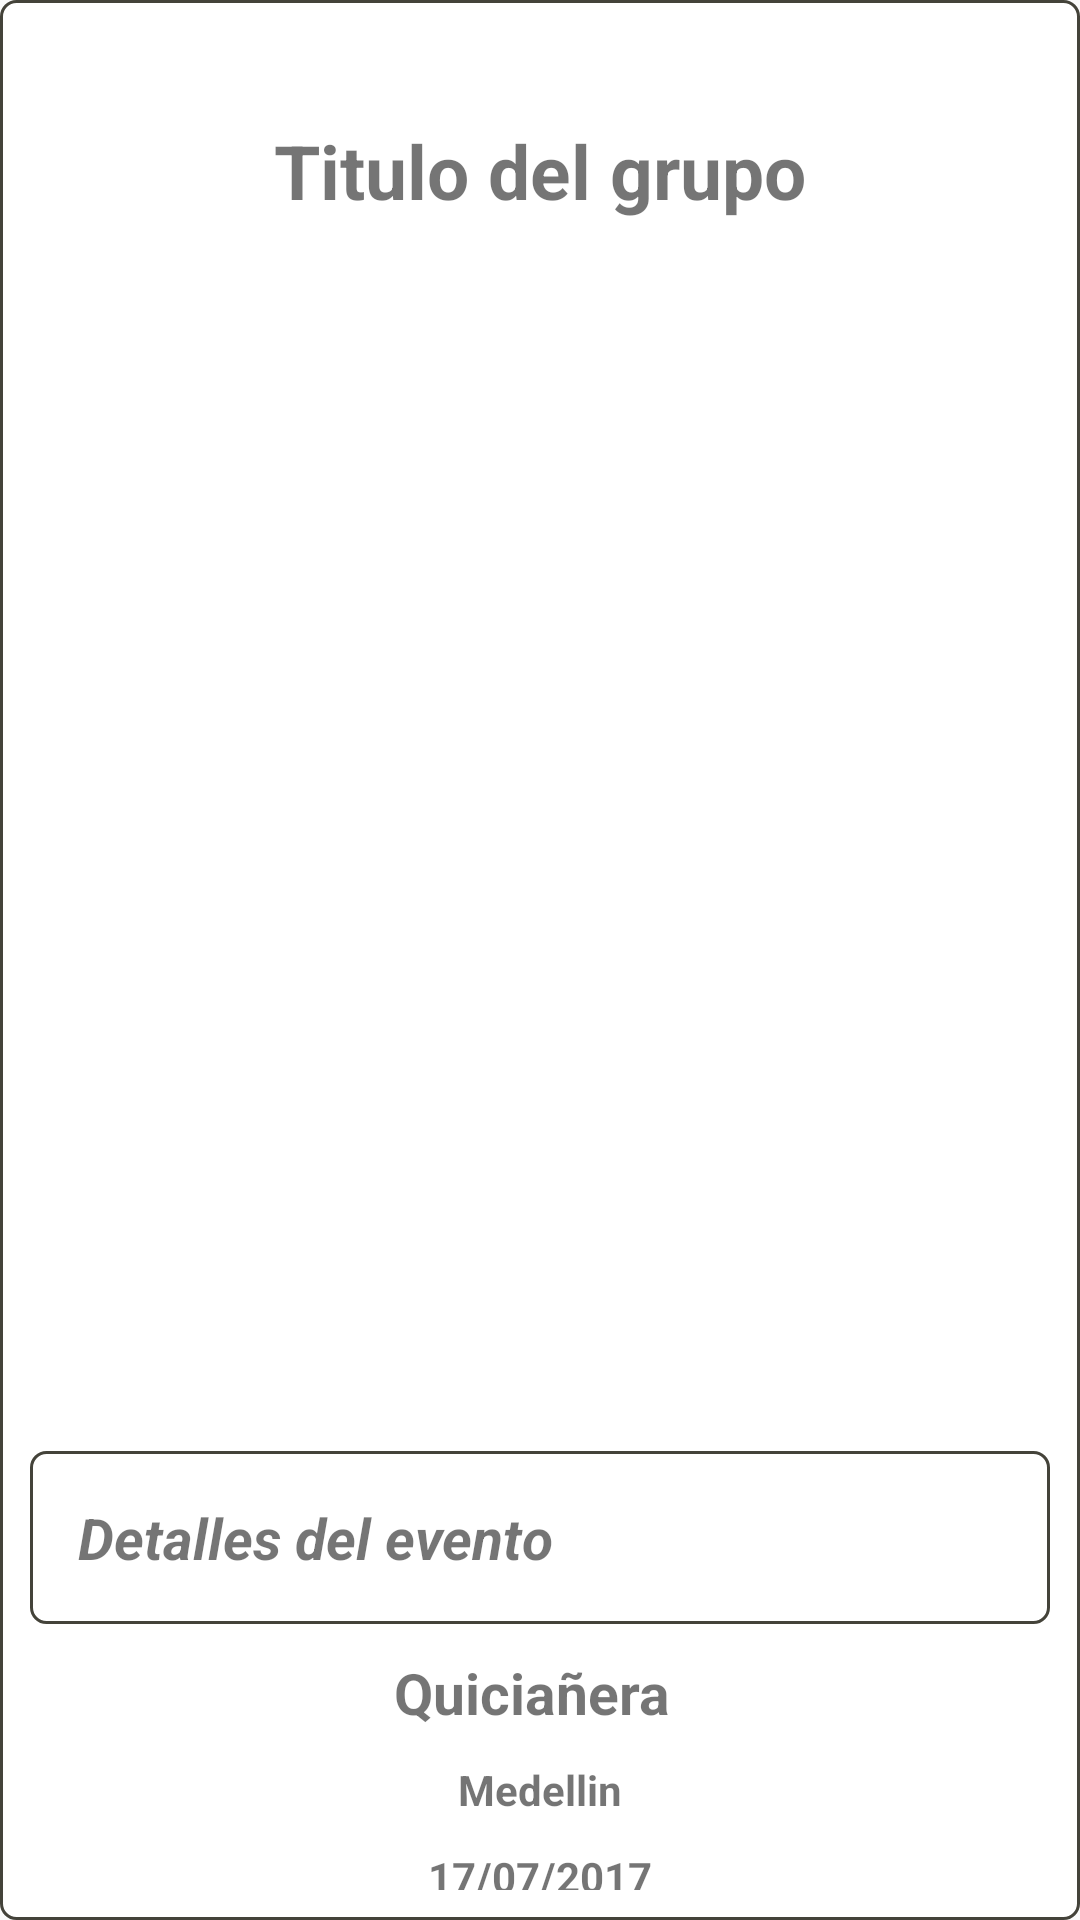

Produce the Android XML layout that renders to this screen, including the resource entries it uses.
<!-- AndroidManifest.xml: application theme AppTheme -->
<!-- res/layout/fragment_detalles_leads.xml -->
<FrameLayout xmlns:android="http://schemas.android.com/apk/res/android"
    xmlns:tools="http://schemas.android.com/tools"
    android:layout_width="match_parent"
    android:layout_height="match_parent"
    tools:context="com.cristhianbonilla.cantantesmedellin.fragments.DetallesLeads">

    




    <LinearLayout
        xmlns:android="http://schemas.android.com/apk/res/android"
        android:layout_width="match_parent"
        android:layout_height="wrap_content"
        android:orientation="vertical"
        >

        <ScrollView
            android:layout_width="match_parent"
            android:layout_height="wrap_content"
            android:background="@drawable/bordes_redondos"
            android:padding="10dp"
            android:scrollbars="none">

            <LinearLayout xmlns:android="http://schemas.android.com/apk/res/android"
                android:layout_width="match_parent"
                android:layout_height="match_parent"
                android:orientation="vertical">
                <TextView
                    android:text="Titulo del grupo"
                    android:layout_width="match_parent"
                    android:layout_height="wrap_content"
                    android:textSize="25dp"
                    android:textStyle="bold"
                    android:gravity="center"
                    android:layout_marginTop="30dp"

                    android:id="@+id/tituloDetalles" />
                <android.support.v4.view.ViewPager
                    android:id="@+id/view_pager"
                    android:layout_width="match_parent"
                    android:layout_height="400dp" />

                
                <RelativeLayout
                    android:id="@+id/caja_video"
                    android:layout_marginTop="10dp"
                    android:layout_width="match_parent"
                    android:layout_height="wrap_content"
                    android:layout_marginBottom="10dp"
                    android:background="@drawable/bordes_redondos">

                    <TextView
                        android:id="@+id/informacion_lead"
                        android:layout_width="match_parent"
                        android:layout_height="wrap_content"
                        android:text="@string/informacion_lead"
                        android:textStyle="italic|bold"
                        android:layout_centerInParent="true"
                        android:textSize="19dp"
                        android:layout_margin="@dimen/activity_horizontal_margin"
                        />

                </RelativeLayout>
                <LinearLayout
                    android:layout_width="match_parent"
                    android:layout_height="match_parent"
                    android:orientation="vertical"

                    >

                    <LinearLayout
                        android:layout_width="match_parent"
                        android:layout_height="match_parent"
                        android:orientation="vertical"
                        android:gravity="center"

                        >


                        <TextView
                            android:id="@+id/categoria_Lead"
                            android:layout_width="wrap_content"
                            android:layout_height="wrap_content"
                            android:text="Quiciañera "
                            android:layout_marginBottom="10dp"
                            android:textStyle="bold"
                            android:textSize="19dp"/>

                        <TextView
                            android:id="@+id/ciudad_lead"
                            android:layout_width="wrap_content"
                            android:layout_height="wrap_content"
                            android:text="Medellin"
                            android:textStyle="bold"
                            android:layout_marginBottom="10dp"/>

                        <TextView
                            android:id="@+id/fecha_lead"
                            android:layout_width="wrap_content"
                            android:layout_height="wrap_content"
                            android:text="17/07/2017"
                            android:textStyle="bold"
                            android:layout_marginBottom="10dp"/>
                        <TextView
                            android:id="@+id/hora_lead"
                            android:layout_width="wrap_content"
                            android:layout_height="wrap_content"
                            android:text="13:00 pm"
                            android:textStyle="bold"
                            android:layout_marginBottom="10dp"/>
                        <TextView
                            android:id="@+id/direccion_lead"
                            android:layout_width="wrap_content"
                            android:layout_height="wrap_content"
                            android:text="Carrera 84 # 34-15"
                            android:textStyle="bold"
                            android:layout_marginBottom="10dp"/>
                        <TextView
                            android:id="@+id/telefono_lead"
                            android:layout_width="wrap_content"
                            android:layout_height="wrap_content"
                            android:text="313 278 1123 "
                            android:textStyle="bold"
                            android:layout_marginBottom="10dp"
                            />

                        <ImageButton
                            android:id="@+id/llamar_grupo"
                            android:layout_marginTop="10dp"
                            android:layout_width="wrap_content"
                            android:layout_height="wrap_content"
                            android:src="@drawable/call"
                            android:padding="0dp"
                            android:layout_marginBottom="40dp"
                            />
                    </LinearLayout>
                </LinearLayout>






            </LinearLayout>


        </ScrollView>


    </LinearLayout>
</FrameLayout>
<!-- resources referenced by this layout -->
<resources>
  <dimen name="activity_horizontal_margin">16dp</dimen>
  <!-- drawable bordes_redondos (drawable) -->
  <?xml version="1.0" encoding="utf-8"?>
  <shape xmlns:android="http://schemas.android.com/apk/res/android">
  
  
      <corners android:radius="5dp"/>
      <stroke android:width="1dp"
          android:color="#44433A"/>
      <solid android:color="#fff"/>
  
  </shape>
  <!-- drawable call: png bitmap (drawable-hdpi, 5485 bytes) -->
  <string name="informacion_lead">Detalles del evento</string>
  <style name="AppTheme" parent="Theme.AppCompat.Light.DarkActionBar">
          
          <item name="colorPrimary">@color/colorPrimary</item>
          <item name="colorPrimaryDark">@color/colorPrimaryDark</item>
          <item name="colorAccent">@color/colorAccent</item>
      </style>
  <color name="colorPrimary">#3F51B5</color>
  <color name="colorPrimaryDark">#303F9F</color>
  <color name="colorAccent">#FF4081</color>
</resources>
